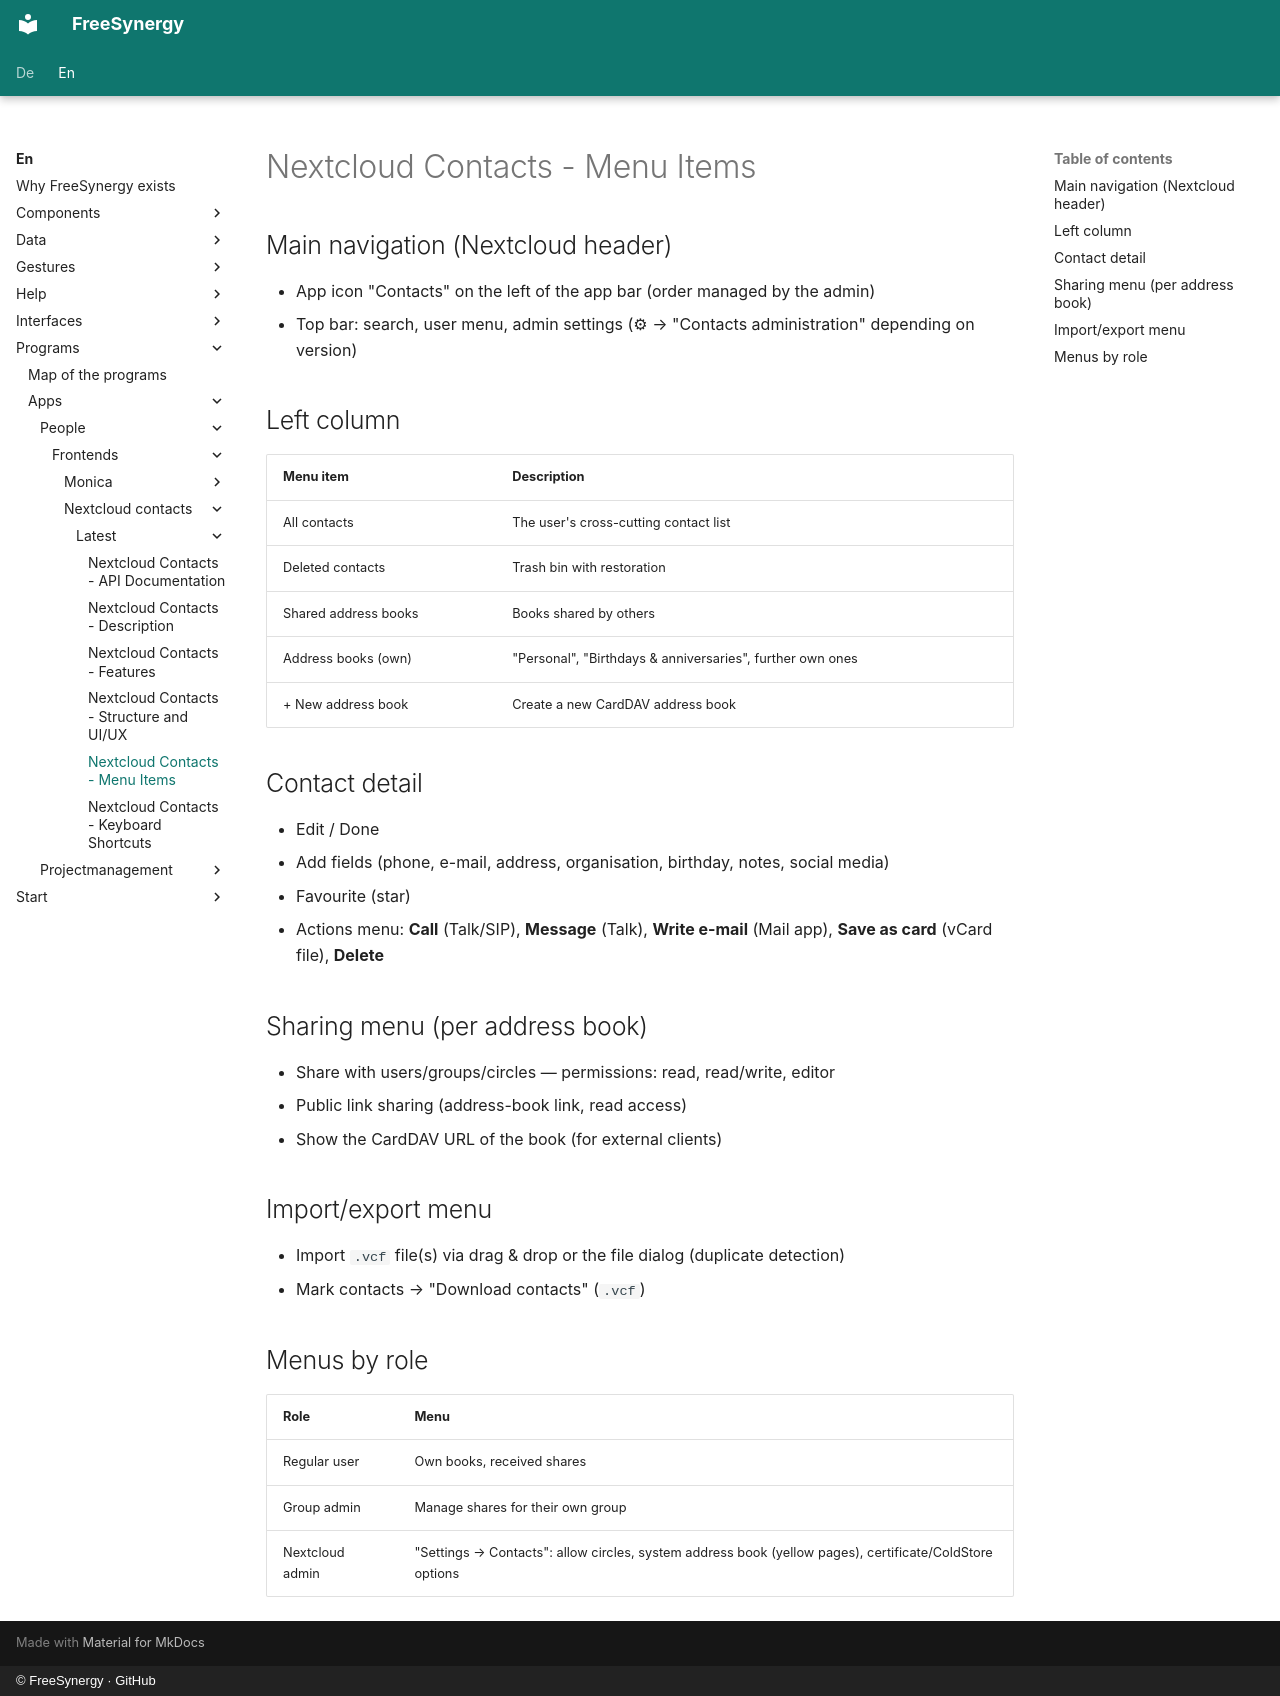

repository: FreeSynergy/fs-documentation · page: en/programs/apps/people/frontends/nextcloud-contacts/latest/menus/index.html · generator: mkdocs · copyright: © FreeSynergy · GitHub

# Nextcloud Contacts - Menu Items

## Main navigation (Nextcloud header)

- App icon "Contacts" on the left of the app bar (order managed by the admin)
- Top bar: search, user menu, admin settings (⚙ → "Contacts administration" depending on version)

## Left column

| Menu item | Description |
|-----------|-------------|
| All contacts | The user's cross-cutting contact list |
| Deleted contacts | Trash bin with restoration |
| Shared address books | Books shared by others |
| Address books (own) | "Personal", "Birthdays & anniversaries", further own ones |
| + New address book | Create a new CardDAV address book |

## Contact detail

- Edit / Done
- Add fields (phone, e-mail, address, organisation, birthday, notes, social media)
- Favourite (star)
- Actions menu: **Call** (Talk/SIP), **Message** (Talk), **Write e-mail** (Mail app), **Save as card** (vCard file), **Delete**

## Sharing menu (per address book)

- Share with users/groups/circles — permissions: read, read/write, editor
- Public link sharing (address-book link, read access)
- Show the CardDAV URL of the book (for external clients)

## Import/export menu

- Import `.vcf` file(s) via drag & drop or the file dialog (duplicate detection)
- Mark contacts → "Download contacts" (`.vcf`)

## Menus by role

| Role | Menu |
|------|------|
| Regular user | Own books, received shares |
| Group admin | Manage shares for their own group |
| Nextcloud admin | "Settings → Contacts": allow circles, system address book (yellow pages), certificate/ColdStore options |
